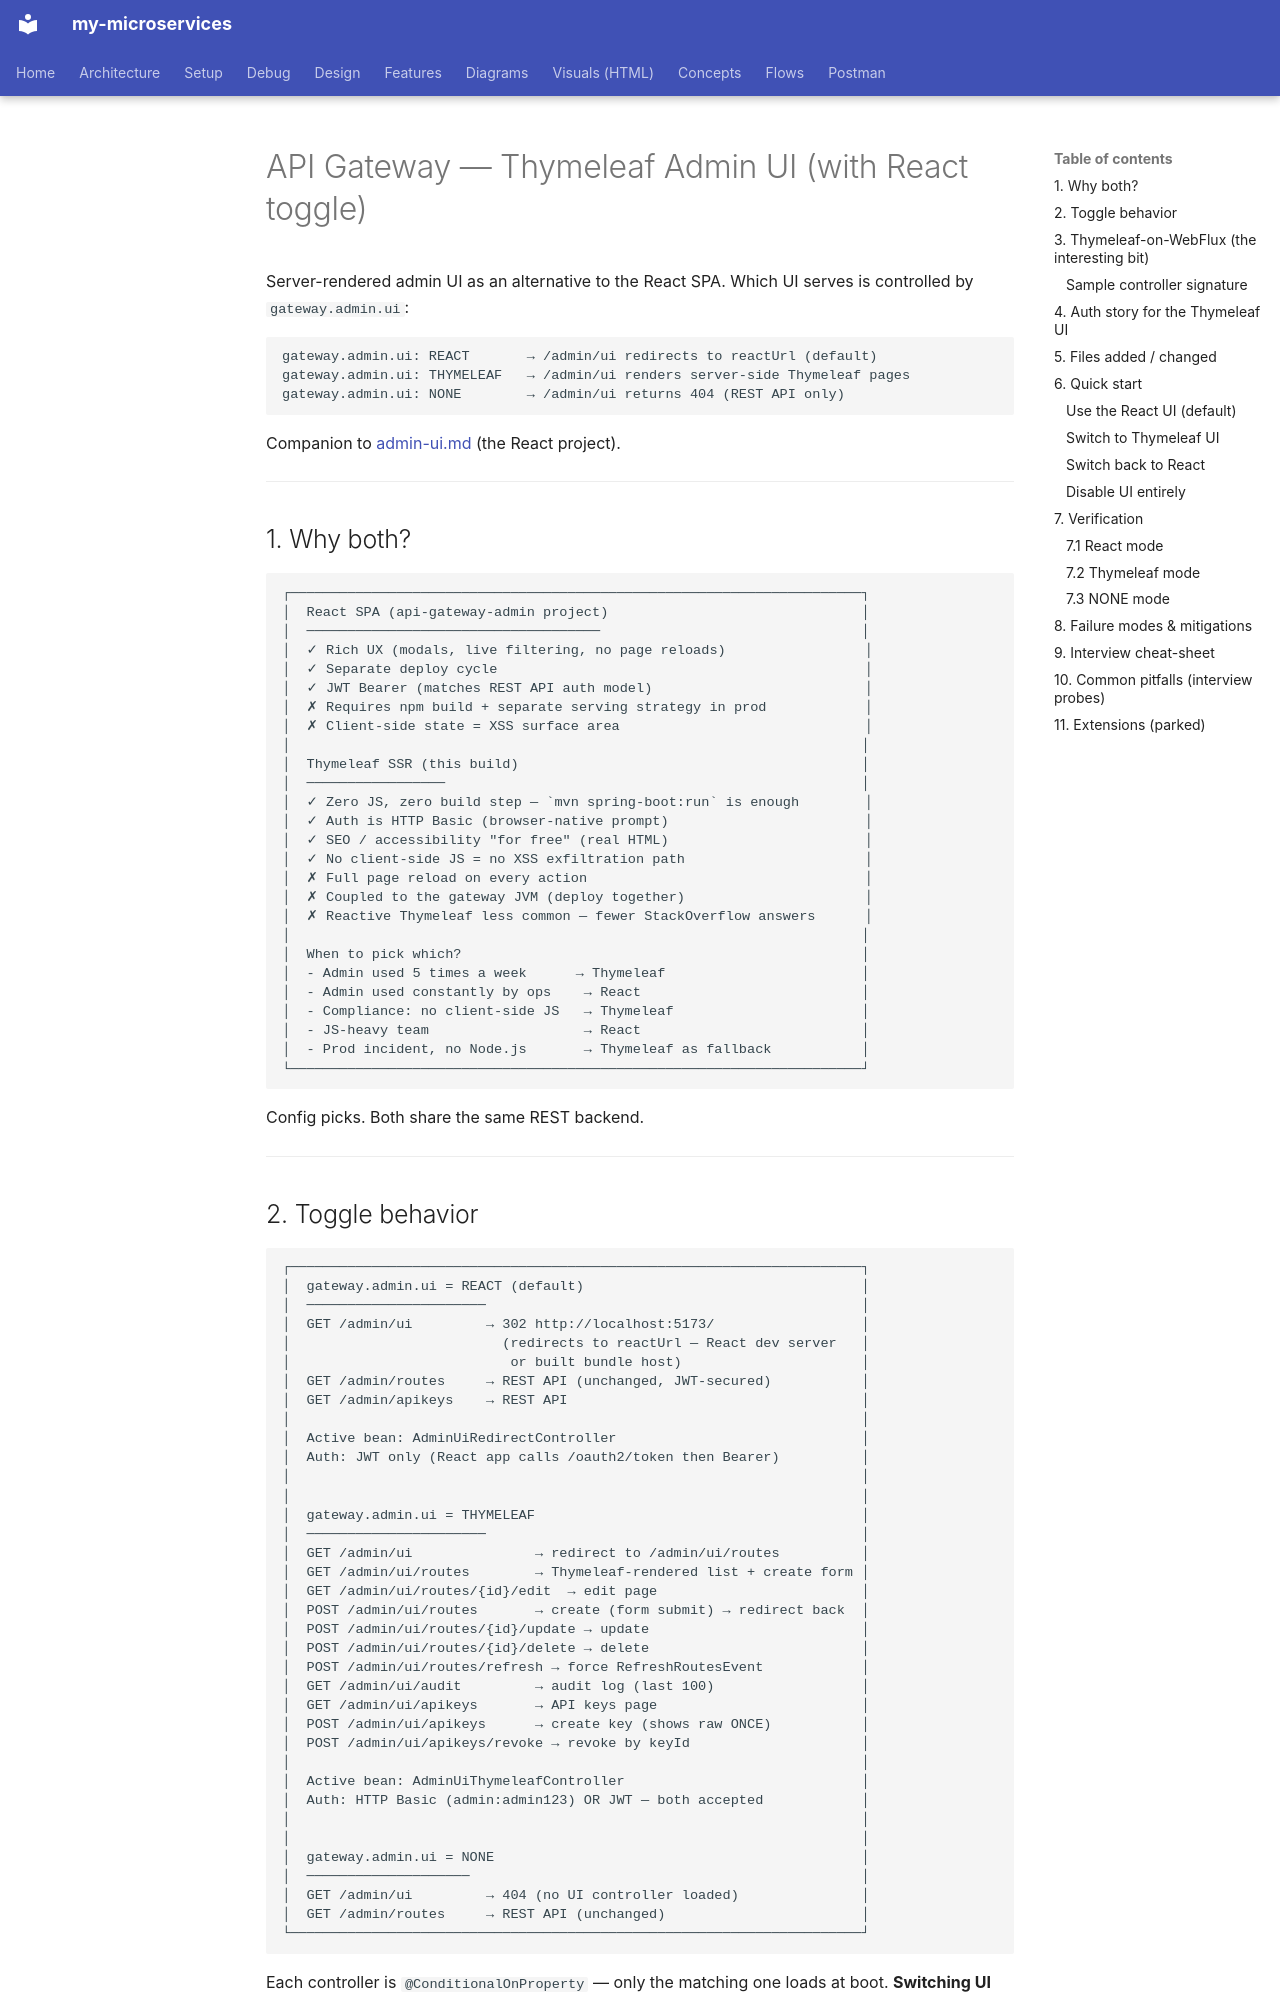

repository: bhanuonline/my-microservices · page: api-gateway/admin-ui-thymeleaf/index.html · generator: mkdocs

# API Gateway — Thymeleaf Admin UI (with React toggle)

Server-rendered admin UI as an alternative to the React SPA. Which UI serves is
controlled by `gateway.admin.ui`:

```
gateway.admin.ui: REACT       → /admin/ui redirects to reactUrl (default)
gateway.admin.ui: THYMELEAF   → /admin/ui renders server-side Thymeleaf pages
gateway.admin.ui: NONE        → /admin/ui returns 404 (REST API only)
```

Companion to [admin-ui.md](admin-ui.md) (the React project).

---

## 1. Why both?

```
┌──────────────────────────────────────────────────────────────────────┐
│  React SPA (api-gateway-admin project)                               │
│  ────────────────────────────────────                                │
│  ✓ Rich UX (modals, live filtering, no page reloads)                 │
│  ✓ Separate deploy cycle                                             │
│  ✓ JWT Bearer (matches REST API auth model)                          │
│  ✗ Requires npm build + separate serving strategy in prod            │
│  ✗ Client-side state = XSS surface area                              │
│                                                                      │
│  Thymeleaf SSR (this build)                                          │
│  ─────────────────                                                   │
│  ✓ Zero JS, zero build step — `mvn spring-boot:run` is enough        │
│  ✓ Auth is HTTP Basic (browser-native prompt)                        │
│  ✓ SEO / accessibility "for free" (real HTML)                        │
│  ✓ No client-side JS = no XSS exfiltration path                      │
│  ✗ Full page reload on every action                                  │
│  ✗ Coupled to the gateway JVM (deploy together)                      │
│  ✗ Reactive Thymeleaf less common — fewer StackOverflow answers      │
│                                                                      │
│  When to pick which?                                                 │
│  - Admin used 5 times a week      → Thymeleaf                        │
│  - Admin used constantly by ops    → React                           │
│  - Compliance: no client-side JS   → Thymeleaf                       │
│  - JS-heavy team                   → React                           │
│  - Prod incident, no Node.js       → Thymeleaf as fallback           │
└──────────────────────────────────────────────────────────────────────┘
```

Config picks. Both share the same REST backend.

---
